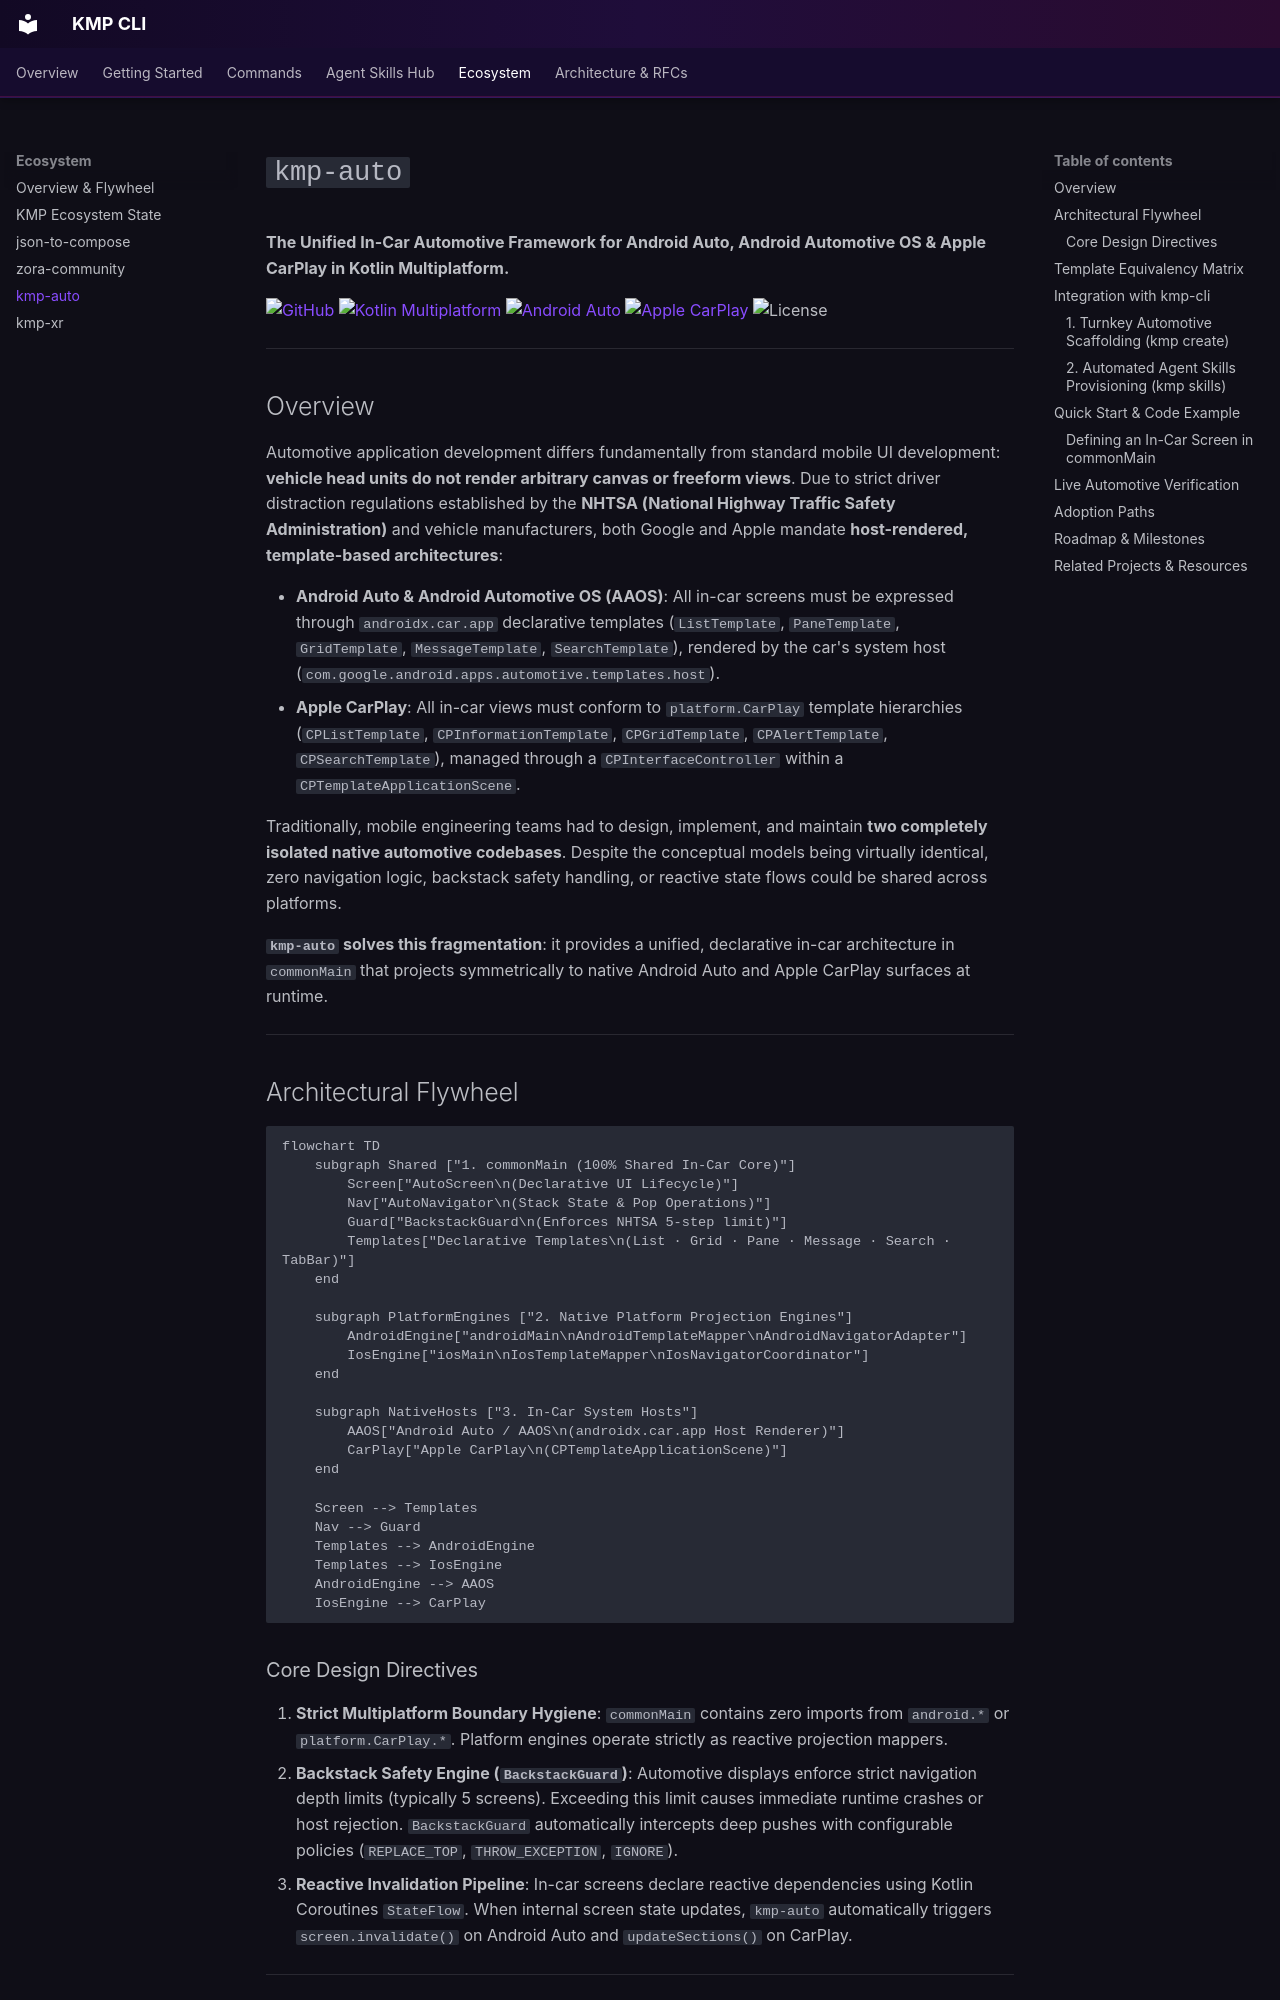

repository: jesusdmedinac/KMP-CLI · page: ecosystem/kmp-auto/index.html · generator: mkdocs

# `kmp-auto`

**The Unified In-Car Automotive Framework for Android Auto, Android Automotive OS & Apple CarPlay in Kotlin Multiplatform.**

<p align="left">
  <a href="https://github.com/jesusdmedinac/kmp-auto"><img src="https://img.shields.io/badge/GitHub-jesusdmedinac%2Fkmp--auto-7F52FF?logo=github" alt="GitHub" /></a>
  <a href="https://kotlinlang.org/docs/multiplatform.html"><img src="https://img.shields.io/badge/Kotlin_Multiplatform-2.1%2B-7F52FF?logo=kotlin&logoColor=white" alt="Kotlin Multiplatform" /></a>
  <a href="https://developer.android.com/training/cars/apps"><img src="https://img.shields.io/badge/Android_Auto_%26_AAOS-1.7.0%2B-3DDC84?logo=android&logoColor=white" alt="Android Auto" /></a>
  <a href="https://developer.apple.com/carplay/"><img src="https://img.shields.io/badge/Apple_CarPlay-iOS_14%2B-000000?logo=apple&logoColor=white" alt="Apple CarPlay" /></a>
  <img src="https://img.shields.io/badge/License-Apache_2.0-blue.svg" alt="License" />
</p>

---

## Overview

Automotive application development differs fundamentally from standard mobile UI development: **vehicle head units do not render arbitrary canvas or freeform views**. Due to strict driver distraction regulations established by the **NHTSA (National Highway Traffic Safety Administration)** and vehicle manufacturers, both Google and Apple mandate **host-rendered, template-based architectures**:

* **Android Auto & Android Automotive OS (AAOS)**: All in-car screens must be expressed through `androidx.car.app` declarative templates (`ListTemplate`, `PaneTemplate`, `GridTemplate`, `MessageTemplate`, `SearchTemplate`), rendered by the car's system host (`com.google.android.apps.automotive.templates.host`).
* **Apple CarPlay**: All in-car views must conform to `platform.CarPlay` template hierarchies (`CPListTemplate`, `CPInformationTemplate`, `CPGridTemplate`, `CPAlertTemplate`, `CPSearchTemplate`), managed through a `CPInterfaceController` within a `CPTemplateApplicationScene`.

Traditionally, mobile engineering teams had to design, implement, and maintain **two completely isolated native automotive codebases**. Despite the conceptual models being virtually identical, zero navigation logic, backstack safety handling, or reactive state flows could be shared across platforms.

**`kmp-auto` solves this fragmentation**: it provides a unified, declarative in-car architecture in `commonMain` that projects symmetrically to native Android Auto and Apple CarPlay surfaces at runtime.

---

## Architectural Flywheel

```mermaid
flowchart TD
    subgraph Shared ["1. commonMain (100% Shared In-Car Core)"]
        Screen["AutoScreen\n(Declarative UI Lifecycle)"]
        Nav["AutoNavigator\n(Stack State & Pop Operations)"]
        Guard["BackstackGuard\n(Enforces NHTSA 5-step limit)"]
        Templates["Declarative Templates\n(List · Grid · Pane · Message · Search · TabBar)"]
    end

    subgraph PlatformEngines ["2. Native Platform Projection Engines"]
        AndroidEngine["androidMain\nAndroidTemplateMapper\nAndroidNavigatorAdapter"]
        IosEngine["iosMain\nIosTemplateMapper\nIosNavigatorCoordinator"]
    end

    subgraph NativeHosts ["3. In-Car System Hosts"]
        AAOS["Android Auto / AAOS\n(androidx.car.app Host Renderer)"]
        CarPlay["Apple CarPlay\n(CPTemplateApplicationScene)"]
    end

    Screen --> Templates
    Nav --> Guard
    Templates --> AndroidEngine
    Templates --> IosEngine
    AndroidEngine --> AAOS
    IosEngine --> CarPlay
```
